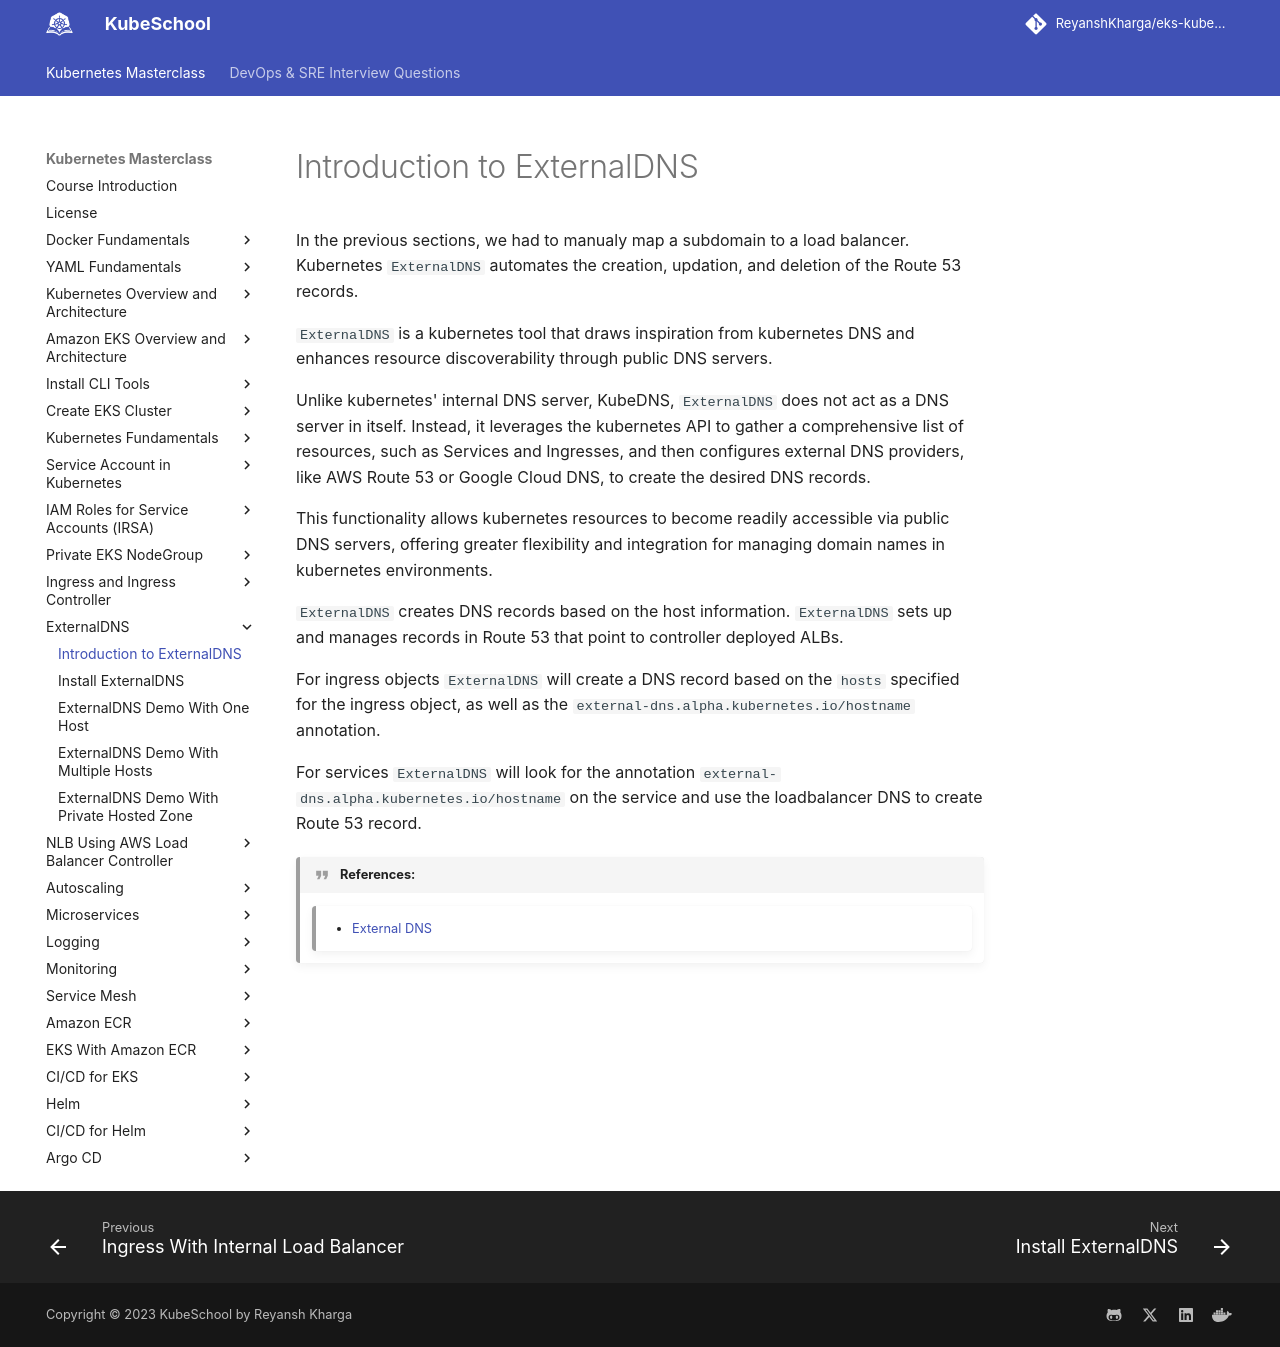

repository: ReyanshKharga/kloudkoncepts · page: kubernetes-on-eks/external-dns/introduction-to-external-dns/index.html · generator: mkdocs

---
description: Understand how ExternalDNS simplifies Kubernetes resource discovery with public DNS servers. Unlike Kubernetes internal DNS server, ExternalDNS configures other DNS providers like AWS Route 53 and Google Cloud DNS. Learn how it helps you make Kubernetes resources accessible via public DNS.
---

# Introduction to ExternalDNS

In the previous sections, we had to manualy map a subdomain to a load balancer. Kubernetes `ExternalDNS` automates the creation, updation, and deletion of the Route 53 records.

`ExternalDNS` is a kubernetes tool that draws inspiration from kubernetes DNS and enhances resource discoverability through public DNS servers.

Unlike kubernetes' internal DNS server, KubeDNS, `ExternalDNS` does not act as a DNS server in itself. Instead, it leverages the kubernetes API to gather a comprehensive list of resources, such as Services and Ingresses, and then configures external DNS providers, like AWS Route 53 or Google Cloud DNS, to create the desired DNS records.

This functionality allows kubernetes resources to become readily accessible via public DNS servers, offering greater flexibility and integration for managing domain names in kubernetes environments.

`ExternalDNS` creates DNS records based on the host information. `ExternalDNS` sets up and manages records in Route 53 that point to controller deployed ALBs.

For ingress objects `ExternalDNS` will create a DNS record based on the `hosts` specified for the ingress object, as well as the `external-dns.alpha.kubernetes.io/hostname` annotation.

For services `ExternalDNS` will look for the annotation `external-dns.alpha.kubernetes.io/hostname` on the service and use the loadbalancer DNS to create Route 53 record.



!!! quote "References:"
    !!! quote ""
        * [External DNS]{:target="_blank"}


<!-- Hyperlinks -->
[External DNS]: https://kubernetes-sigs.github.io/aws-load-balancer-controller/v2.4/guide/integrations/external_dns/
